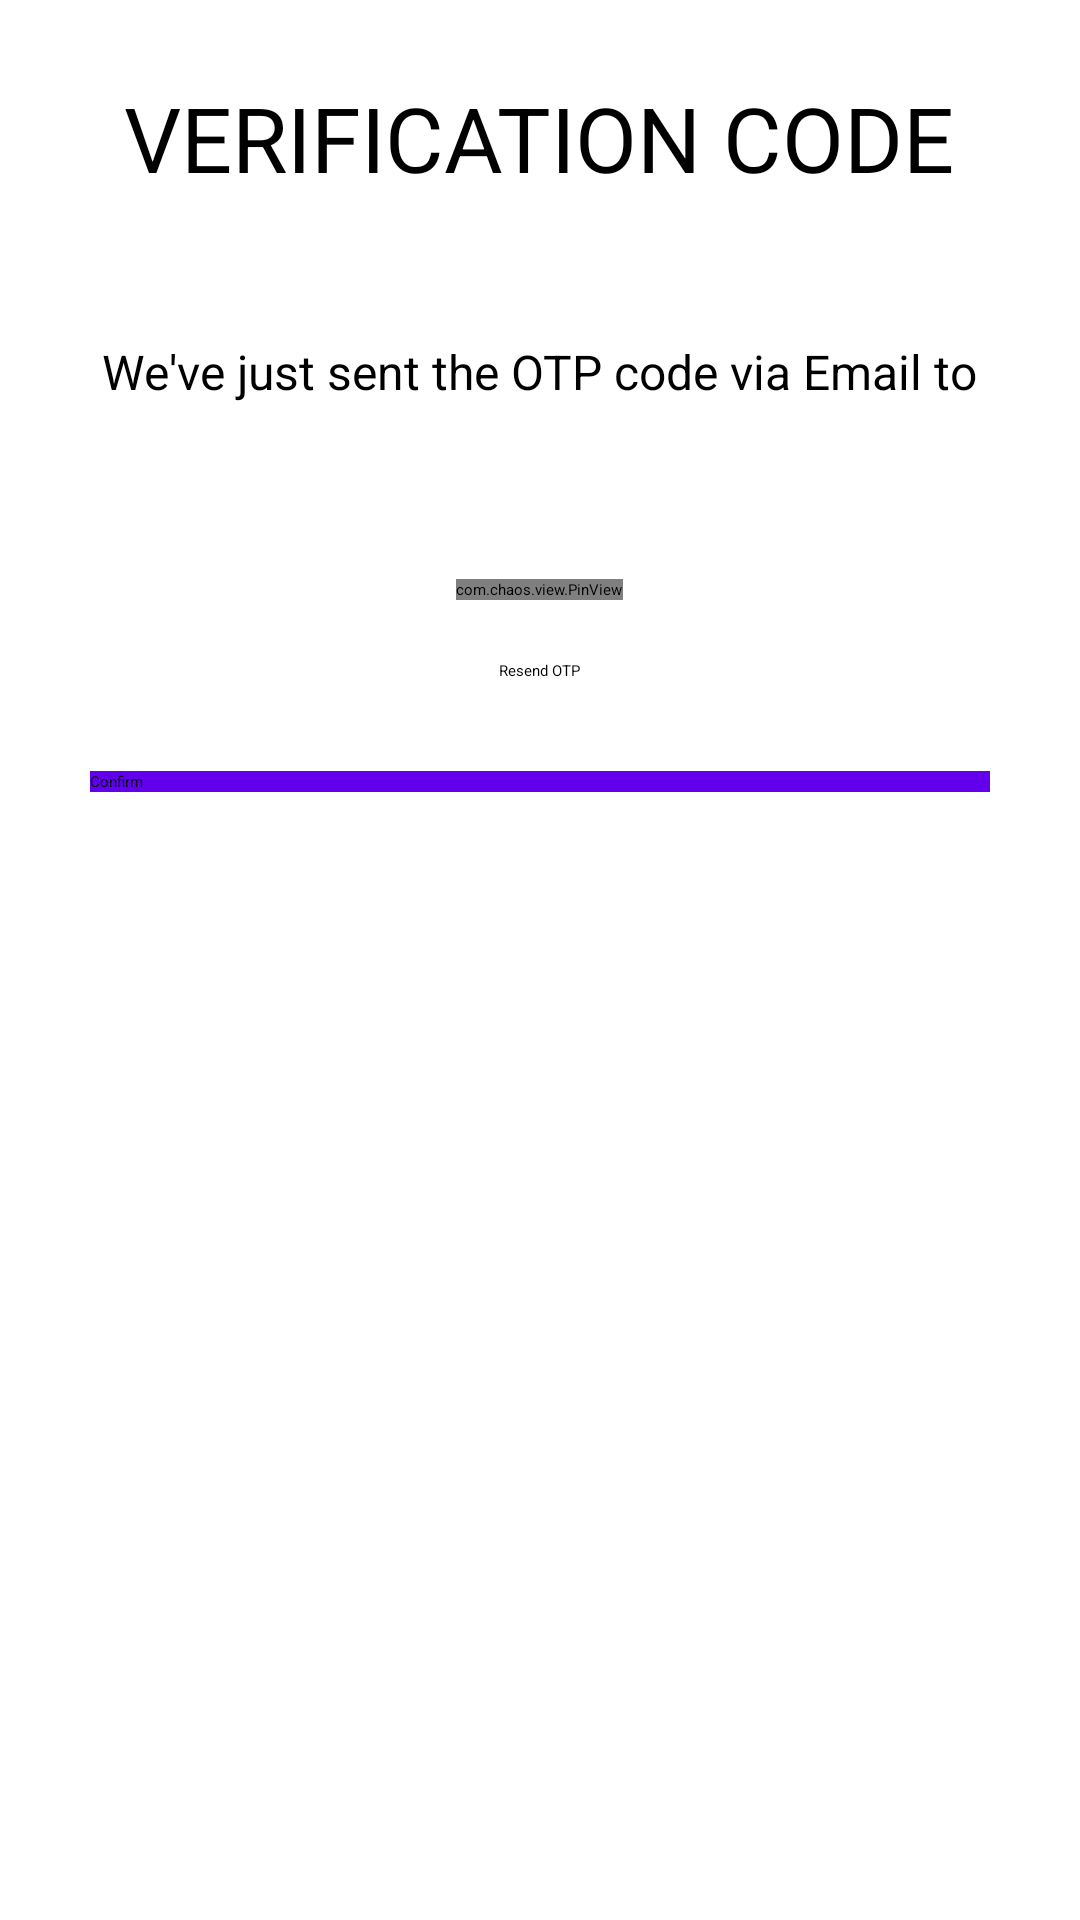

Reconstruct the res/layout file that produces this screen, plus the resources it refers to.
<!-- AndroidManifest.xml: application theme AppTheme -->
<!-- res/layout/fragment_registration_otp_verification.xml -->
<?xml version="1.0" encoding="utf-8"?>
<ScrollView xmlns:android="http://schemas.android.com/apk/res/android"
    xmlns:app="http://schemas.android.com/apk/res-auto"
    android:layout_width="match_parent"
    android:layout_height="match_parent"
    android:background="@color/white">
    <LinearLayout
        android:layout_width="match_parent"
        android:layout_height="wrap_content"
        android:orientation="vertical"
        android:padding="30dp">
        <TextView
            android:layout_width="wrap_content"
            android:layout_height="wrap_content"
            android:layout_gravity="center"
            android:includeFontPadding="false"
            android:text="@string/otp_code_text"
            android:textAlignment="center"
            android:textAllCaps="true"
            android:textColor="@color/black"
            android:textSize="30sp" />
        <TextView
            android:id="@+id/otp_description_text"
            android:layout_width="wrap_content"
            android:layout_height="wrap_content"
            android:layout_gravity="center"
            android:layout_marginTop="50dp"
            android:includeFontPadding="false"
            android:text="@string/otp_description_text"
            android:textAlignment="center"
            android:textColor="@color/black"
            android:textSize="16sp" />

        <TextView
            android:id="@+id/email_holder"
            android:layout_width="wrap_content"
            android:layout_height="wrap_content"
            android:layout_gravity="center"
            android:layout_marginTop="10dp"
            android:includeFontPadding="false"
            android:textAlignment="center"
            android:textColor="@color/black"
            android:textSize="16sp" />
        <com.chaos.view.PinView
            android:id="@+id/pin_view"
            style="@style/PinWidget.PinView"
            android:layout_width="wrap_content"
            android:layout_height="wrap_content"
            android:layout_gravity="center"
            android:layout_marginTop="30dp"
            android:cursorVisible="true"
            android:inputType="number"
            android:itemBackground="#65EAEAEA"
            app:cursorColor="@color/black"
            app:hideLineWhenFilled="true"
            app:itemCount="4"
            app:itemHeight="50dp"
            app:itemRadius="5dp"
            app:itemWidth="50dp"
            app:lineColor="@color/colorAccent"
            app:lineWidth="1dp" />
        <LinearLayout
            android:id="@+id/LinearLayout1"
            android:layout_width="match_parent"
            android:layout_height="match_parent"
            android:gravity="center"
            android:orientation="vertical">

            <Button
                android:id="@+id/resend_otp"
                android:layout_width="wrap_content"
                android:layout_marginTop="20dp"
                android:layout_height="wrap_content"
                android:gravity="center"
                android:backgroundTint="@android:color/darker_gray"
                android:orientation="vertical"
                android:textColor="@color/black"
                android:text="@string/resend" />
        </LinearLayout>
        <Button
            android:id="@+id/verify_otp"
            android:layout_width="match_parent"
            android:layout_height="wrap_content"
            android:layout_marginTop="30dp"
            android:background="@color/colorPrimary"
            android:onClick="callNextScreenFromOTP"
            android:text="@string/confirm"
            android:textColor="@color/black"
            android:transitionName="transition_OTP_screen" />
    </LinearLayout>
</ScrollView>
<!-- resources referenced by this layout -->
<resources>
  <color name="black">#000000</color>
  <color name="white">#ffffffff</color>
  <string name="confirm">Confirm</string>
  <string name="otp_code_text">Verification Code</string>
  <string name="otp_description_text">We\'ve just sent the OTP code via Email to</string>
  <string name="resend">Resend OTP</string>
  <style name="AppTheme" parent="Mifos.DesignSystem.Theme.Base" />
  <!-- not gathered from this repository: default colours our renderer supplied (Android Studio template values) -->
  <color name="colorPrimary">#FF6200EE</color>
  <color name="colorAccent">#FF03DAC5</color>
</resources>
